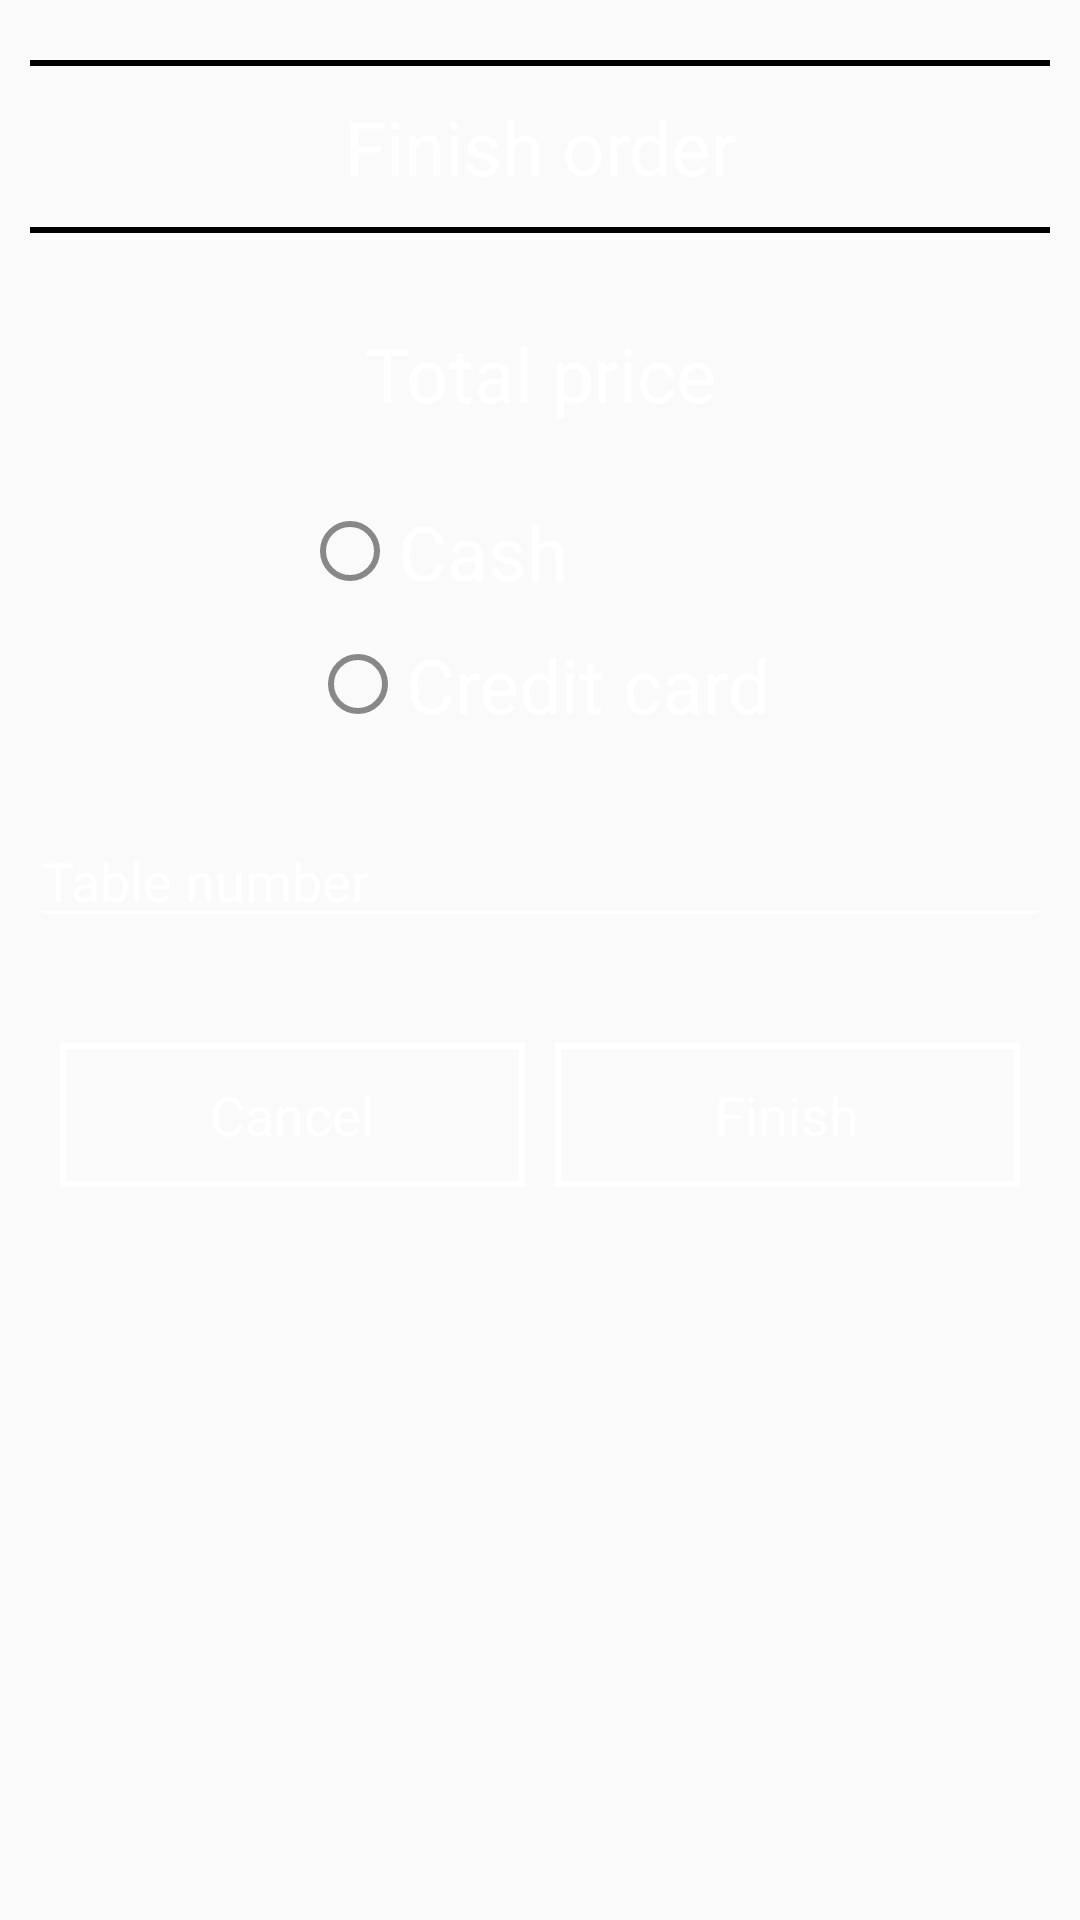

Reconstruct the res/layout file that produces this screen, plus the resources it refers to.
<!-- AndroidManifest.xml: application theme AppTheme -->
<!-- res/layout/shop_layout.xml -->
<?xml version="1.0" encoding="utf-8"?>
<android.support.constraint.ConstraintLayout
    xmlns:android="http://schemas.android.com/apk/res/android" android:layout_width="match_parent"
    android:layout_height="match_parent">

    <LinearLayout
        android:layout_width="match_parent"
        android:layout_height="match_parent"
        android:orientation="vertical"
        android:background="@drawable/comment"
        android:layout_margin="10dp"
        >

        <LinearLayout
            android:layout_width="match_parent"
            android:layout_height="2dp"
            android:background="#000000"
            android:layout_marginTop="10dp"
            android:layout_marginBottom="10dp"/>

        <TextView
            android:id="@+id/finish_order_title"
            android:layout_width="match_parent"
            android:layout_height="wrap_content"
            android:text="Finish order"
            android:gravity="center_horizontal"
            android:textSize="@dimen/font_margin_large"
            android:textColor="@color/white"
            />

        <LinearLayout
            android:layout_width="match_parent"
            android:layout_height="2dp"
            android:background="#000000"
            android:layout_marginTop="10dp"
            android:layout_marginBottom="10dp"/>

        <TextView
            android:id="@+id/total_price_order_finish"
            android:layout_width="match_parent"
            android:layout_height="wrap_content"
            android:text="Total price"
            android:gravity="center_horizontal"
            android:textSize="@dimen/font_margin_large"
            android:layout_marginTop="20dp"
            android:textColor="@color/white"
            />

        

        <RadioGroup
            android:layout_width="fill_parent"
            android:layout_height="90dp"
            android:layout_marginTop="15dp"
            android:layout_marginBottom="25dp"
            android:weightSum="1"
            android:id="@+id/radioGroup"
            android:layout_alignLeft="@+id/textView2"
            android:layout_alignStart="@+id/textView2"
            android:layout_alignRight="@+id/textView3"
            android:layout_alignEnd="@+id/textView3"

            >

            <RadioButton
                android:layout_width="wrap_content"
                android:layout_height="55dp"
                android:text="Cash           "
                android:id="@+id/radioButtonCash"
                android:layout_gravity="center_horizontal"
                android:checked="false"
                android:textSize="25dp"
                android:textColor="@color/white"
                android:buttonTint="@color/grey"
                />

            <RadioButton
                android:layout_width="wrap_content"
                android:layout_height="wrap_content"
                android:text="Credit card"
                android:id="@+id/radioButtonCreditCard"
                android:layout_gravity="center_horizontal"
                android:checked="false"
                android:textSize="25dp"
                android:layout_weight="0.13"
                android:textColor="@color/white"
                android:buttonTint="@color/grey"
                />
        </RadioGroup>

        <EditText
            android:id="@+id/table_number"
            android:layout_width="match_parent"
            android:layout_height="wrap_content"
            android:hint="@string/prompt_table_number"
            android:maxLength="10"
            android:digits="ABCDEFGHIJKLMNOPQRSTUVWXYZabcdefghijklmnopqrstuvwxyz1234567890.$#%-€"
            android:inputType="textFilter"
            android:textColor="@android:color/white"
            android:textColorHint="@color/white"
            android:backgroundTint="@android:color/white"
            android:textColorHighlight="@android:color/white"
            android:shadowColor="@android:color/white"
            android:textColorLink="@android:color/white"
            android:layout_marginBottom="30dp"
            />

        <LinearLayout
            android:layout_width="fill_parent"
            android:layout_height="wrap_content"
            android:layout_below="@+id/reviewED"
            android:layout_gravity="center"
            android:weightSum="2"
            android:layout_margin="5dp"
            >

            <Button
                android:layout_width="wrap_content"
                android:layout_height="wrap_content"
                android:textAppearance="?android:attr/textAppearanceMedium"
                android:text="Cancel"
                android:id="@+id/cancelFinishOrder"
                android:layout_weight="1"
                android:layout_alignParentRight="true"
                android:textColor="@color/white"
                android:background="@drawable/button_border"
                android:layout_marginLeft="5dp"
                android:layout_marginRight="5dp"
                />
            <Button
                android:layout_width="wrap_content"
                android:layout_height="wrap_content"
                android:textAppearance="?android:attr/textAppearanceMedium"
                android:text="Finish"
                android:layout_weight="1"
                android:id="@+id/submitFinishOrder"
                android:textColor="@color/white"
                android:background="@drawable/button_border"
                android:layout_marginLeft="5dp"
                android:layout_marginRight="5dp"
                />

        </LinearLayout>

    </LinearLayout>

</android.support.constraint.ConstraintLayout>
<!-- resources referenced by this layout -->
<resources>
  <color name="grey">#888888</color>
  <color name="white">#ffffff</color>
  <dimen name="font_margin_large">25sp</dimen>
  <!-- drawable button_border (drawable) -->
  <?xml version="1.0" encoding="utf-8"?>
  <selector xmlns:android="http://schemas.android.com/apk/res/android">
      <item>
          <shape>
              <stroke
                  android:color="@android:color/white"
                  android:width="2dp" />
              <solid android:color="@android:color/transparent" />
          </shape>
      </item>
  </selector>
  <string name="prompt_table_number">Table number</string>
  <style name="AppTheme" parent="Theme.AppCompat.Light.DarkActionBar">
          
          <item name="colorPrimary">@color/grey</item>
          <item name="colorPrimaryDark">@color/colorDarkGrey</item>
          <item name="colorAccent">@color/colorAccent</item>
          
      </style>
  <color name="colorDarkGrey">#1e1e15</color>
  <color name="colorAccent">#FF4081</color>
</resources>
